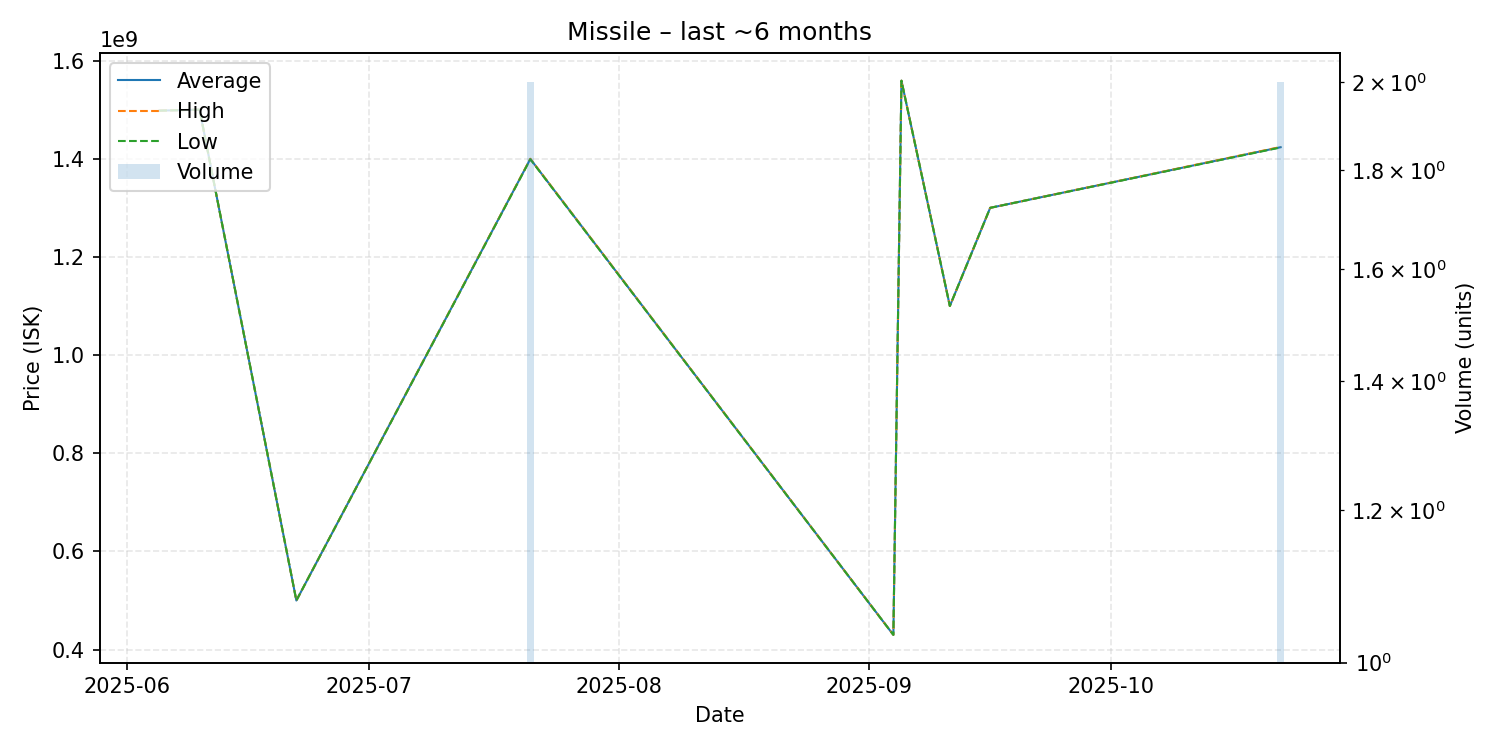

The table this chart was drawn from, first rows:
date, average, highest, lowest, order_count, volume
2025-06-05, 1498000000, 1498000000, 1498000000, 1, 1
2025-06-10, 1500000000, 1500000000, 1500000000, 1, 1
2025-06-22, 500000000, 500000000, 500000000, 1, 1
2025-07-21, 1399500000, 1400000000, 1399000000, 2, 2
2025-09-04, 430000000, 430000000, 430000000, 1, 1
2025-09-05, 1559000000, 1559000000, 1559000000, 1, 1
2025-09-11, 1100000000, 1100000000, 1100000000, 1, 1
2025-09-16, 1300000000, 1300000000, 1300000000, 1, 1
2025-10-22, 1423500000, 1424000000, 1423000000, 2, 2
